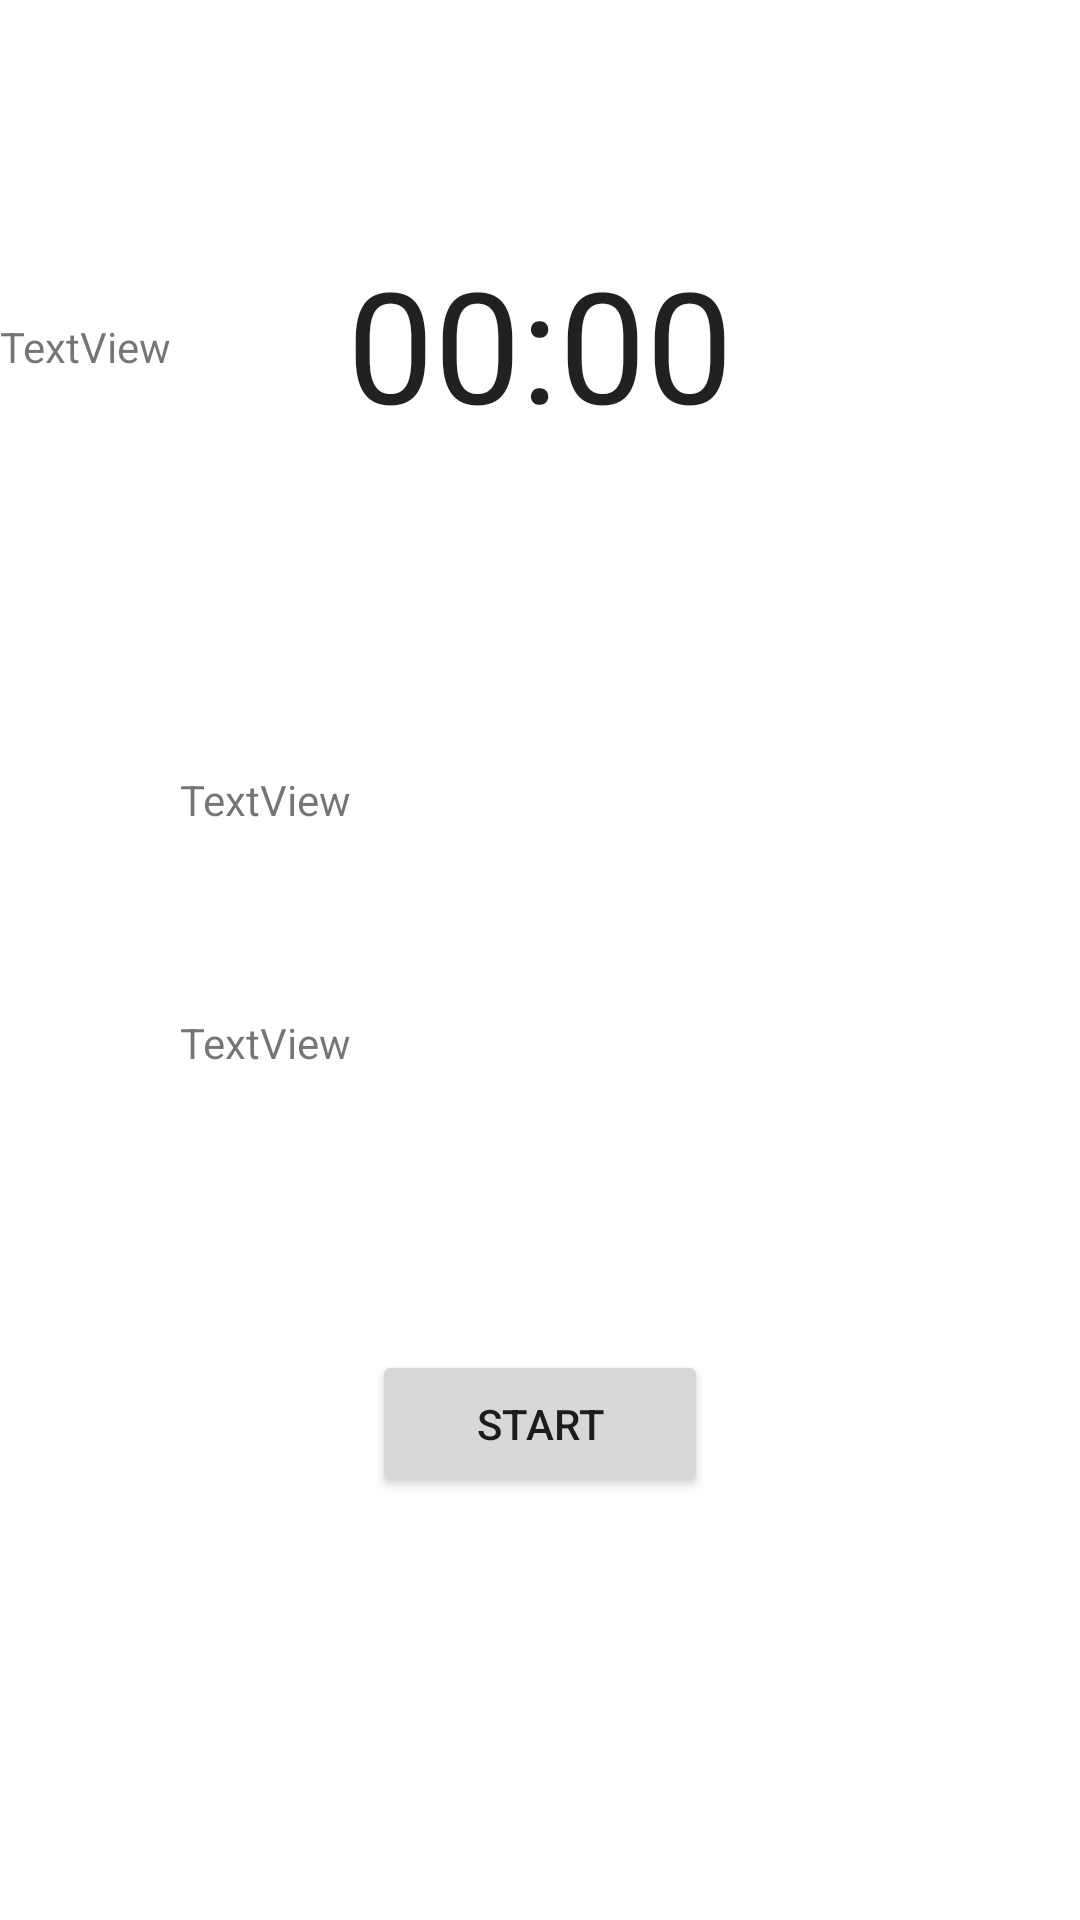

Android layout source for this screen:
<!-- AndroidManifest.xml: application theme Theme.Amenity -->
<!-- res/layout/activity_main.xml -->
<?xml version="1.0" encoding="utf-8"?>
<androidx.constraintlayout.widget.ConstraintLayout xmlns:android="http://schemas.android.com/apk/res/android"
    xmlns:app="http://schemas.android.com/apk/res-auto"
    xmlns:tools="http://schemas.android.com/tools"
    android:layout_width="match_parent"
    android:layout_height="match_parent"
    tools:context=".MainActivity">

    <Chronometer
        android:id="@+id/chronometer"
        android:layout_width="wrap_content"
        android:layout_height="wrap_content"
        android:layout_marginTop="80dp"
        android:textSize="25pt"
        app:layout_constraintEnd_toEndOf="parent"
        app:layout_constraintStart_toStartOf="parent"
        app:layout_constraintTop_toTopOf="parent" />

    <Button
        android:id="@+id/startbutton"
        android:layout_width="112dp"
        android:layout_height="49dp"
        android:layout_marginBottom="141dp"
        android:text="start"
        app:layout_constraintBottom_toBottomOf="parent"
        app:layout_constraintEnd_toEndOf="parent"
        app:layout_constraintStart_toStartOf="parent" />

    <TextView
        android:id="@+id/textViewLASHEN"
        android:layout_width="wrap_content"
        android:layout_height="wrap_content"
        android:layout_marginBottom="132dp"
        android:text="TextView"
        app:layout_constraintBottom_toTopOf="@+id/GSMtextView"
        tools:layout_editor_absoluteX="237dp"
        tools:ignore="MissingConstraints" />

    <TextView
        android:id="@+id/textViewLASHEN_title"
        android:layout_width="110dp"
        android:layout_height="19dp"
        android:layout_marginTop="36dp"
        android:layout_marginEnd="36dp"
        android:text="今日累计拉伸"
        app:layout_constraintEnd_toStartOf="@+id/textViewLASHEN"
        app:layout_constraintHorizontal_bias="1.0"
        app:layout_constraintStart_toStartOf="@+id/chronometer"
        app:layout_constraintTop_toBottomOf="@+id/chronometer" />

    <TextView
        android:id="@+id/GSMtextView"
        android:layout_width="300dp"
        android:layout_height="61dp"
        android:layout_marginStart="60dp"
        android:layout_marginBottom="132dp"
        android:text="TextView"
        app:layout_constraintBottom_toTopOf="@+id/startbutton"
        app:layout_constraintStart_toStartOf="parent" />

    <TextView
        android:id="@+id/GPStextView"
        android:layout_width="300dp"
        android:layout_height="92dp"
        android:layout_marginStart="60dp"
        android:layout_marginBottom="20dp"
        android:text="TextView"
        app:layout_constraintBottom_toTopOf="@+id/startbutton"
        app:layout_constraintStart_toStartOf="parent" />

</androidx.constraintlayout.widget.ConstraintLayout>
<!-- resources referenced by this layout -->
<resources>
  <style name="Theme.Amenity" parent="Theme.MaterialComponents.DayNight.DarkActionBar">
          
          <item name="colorPrimary">@color/purple_500</item>
          <item name="colorPrimaryVariant">@color/purple_700</item>
          <item name="colorOnPrimary">@color/white</item>
          
          <item name="colorSecondary">@color/teal_200</item>
          <item name="colorSecondaryVariant">@color/teal_700</item>
          <item name="colorOnSecondary">@color/black</item>
          
          <item name="android:statusBarColor" tools:targetApi="l">?attr/colorPrimaryVariant</item>
          
      </style>
  <color name="purple_500">#FF6200EE</color>
  <color name="purple_700">#FF3700B3</color>
  <color name="white">#FFFFFFFF</color>
  <color name="teal_200">#FF03DAC5</color>
  <color name="teal_700">#FF018786</color>
  <color name="black">#FF000000</color>
</resources>
